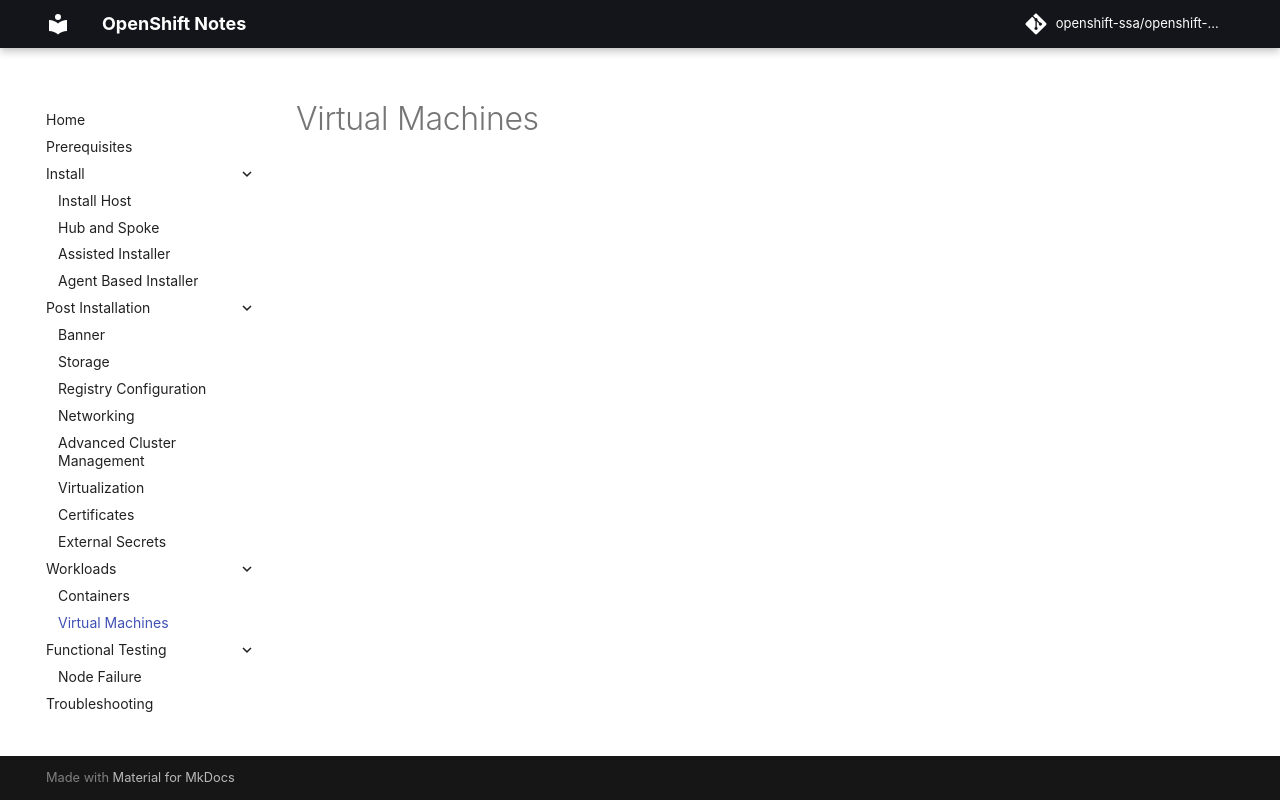

repository: openshift-ssa/openshift-notes · page: workloads/virtual-machines/index.html · generator: mkdocs

# Virtual Machines
